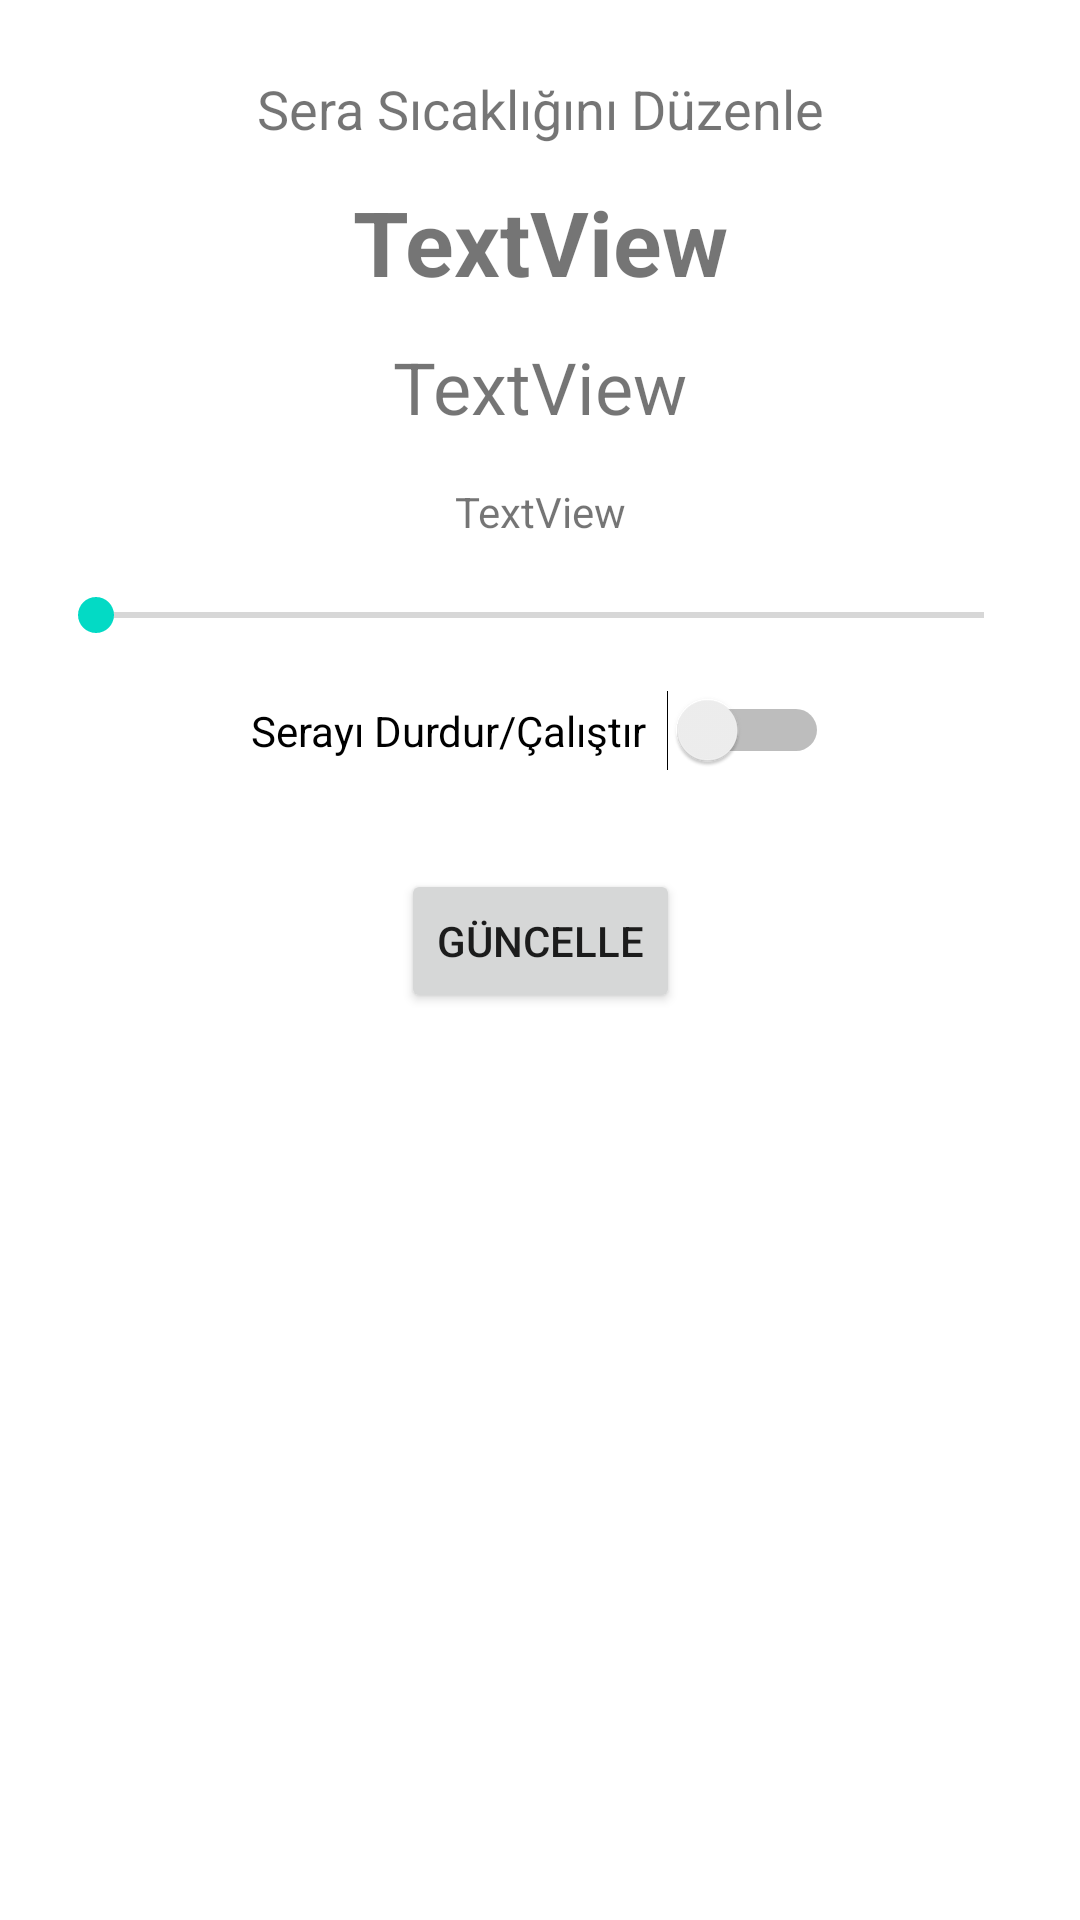

Reconstruct the res/layout file that produces this screen, plus the resources it refers to.
<!-- AndroidManifest.xml: application theme AppTheme -->
<!-- res/layout/layout_dialog.xml -->
<?xml version="1.0" encoding="utf-8"?>
<androidx.constraintlayout.widget.ConstraintLayout xmlns:android="http://schemas.android.com/apk/res/android"
    xmlns:app="http://schemas.android.com/apk/res-auto"
    xmlns:tools="http://schemas.android.com/tools"
    android:layout_width="match_parent"
    android:layout_height="match_parent"
    android:background="#FFF">

    <Button
        android:id="@+id/settingsSave"
        android:layout_width="wrap_content"
        android:layout_height="wrap_content"
        android:layout_marginBottom="10dp"
        android:layout_weight="1"
        android:text="Güncelle"
        app:layout_constraintBottom_toBottomOf="parent"
        app:layout_constraintEnd_toEndOf="parent"
        app:layout_constraintStart_toStartOf="parent"
        app:layout_constraintTop_toBottomOf="@+id/settingsSwitch"
        app:layout_constraintVertical_bias="0.100000024" />

    <TextView
        android:id="@+id/settingsTemperature"
        android:layout_width="wrap_content"
        android:layout_height="wrap_content"
        android:layout_marginTop="12dp"
        android:layout_weight="1"
        android:text="TextView"
        android:textSize="24sp"
        app:layout_constraintEnd_toEndOf="parent"
        app:layout_constraintStart_toStartOf="parent"
        app:layout_constraintTop_toBottomOf="@+id/settingsGreenHouseName" />

    <TextView
        android:id="@+id/settingsTitle"
        android:layout_width="wrap_content"
        android:layout_height="wrap_content"
        android:layout_marginTop="24dp"
        android:text="Sera Sıcaklığını Düzenle"
        android:textSize="18sp"
        app:layout_constraintEnd_toEndOf="parent"
        app:layout_constraintStart_toStartOf="parent"
        app:layout_constraintTop_toTopOf="parent" />

    <TextView
        android:id="@+id/settingsGreenHouseName"
        android:layout_width="wrap_content"
        android:layout_height="wrap_content"
        android:layout_marginTop="12dp"
        android:text="TextView"
        android:textSize="30sp"
        android:textStyle="bold"
        app:layout_constraintEnd_toEndOf="parent"
        app:layout_constraintStart_toStartOf="parent"
        app:layout_constraintTop_toBottomOf="@+id/settingsTitle" />

    <TextView
        android:id="@+id/settingsDescription"
        android:layout_width="wrap_content"
        android:layout_height="wrap_content"
        android:layout_marginTop="16dp"
        android:text="TextView"
        app:layout_constraintEnd_toEndOf="parent"
        app:layout_constraintStart_toStartOf="parent"
        app:layout_constraintTop_toBottomOf="@+id/settingsTemperature" />

    <SeekBar
        android:id="@+id/settingsSeekBar"
        android:layout_width="match_parent"
        android:layout_height="wrap_content"
        android:layout_marginStart="16dp"
        android:layout_marginLeft="16dp"
        android:layout_marginTop="16dp"
        android:layout_marginEnd="16dp"
        android:layout_marginRight="16dp"
        app:layout_constraintEnd_toEndOf="parent"
        app:layout_constraintStart_toStartOf="parent"
        app:layout_constraintTop_toBottomOf="@+id/settingsDescription" />

    <Switch
        android:id="@+id/settingsSwitch"
        android:layout_width="wrap_content"
        android:layout_height="wrap_content"
        android:layout_marginTop="16dp"
        android:text="Serayı Durdur/Çalıştır  "
        app:layout_constraintEnd_toEndOf="parent"
        app:layout_constraintStart_toStartOf="parent"
        app:layout_constraintTop_toBottomOf="@+id/settingsSeekBar" />


</androidx.constraintlayout.widget.ConstraintLayout>
<!-- resources referenced by this layout -->
<resources>
  <style name="AppTheme" parent="Theme.AppCompat.Light.NoActionBar">
          
          <item name="colorPrimary">@color/colorPrimary</item>
          <item name="colorPrimaryDark">@color/colorPrimaryDark</item>
          <item name="colorAccent">@color/colorAccent</item>
  
      </style>
  <!-- not gathered from this repository: default colours our renderer supplied (Android Studio template values) -->
  <color name="colorPrimary">#FF6200EE</color>
  <color name="colorPrimaryDark">#FF3700B3</color>
  <color name="colorAccent">#FF03DAC5</color>
</resources>
